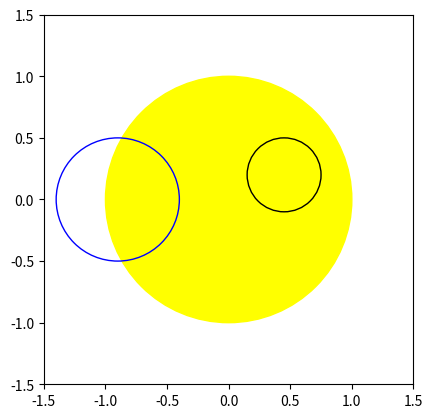
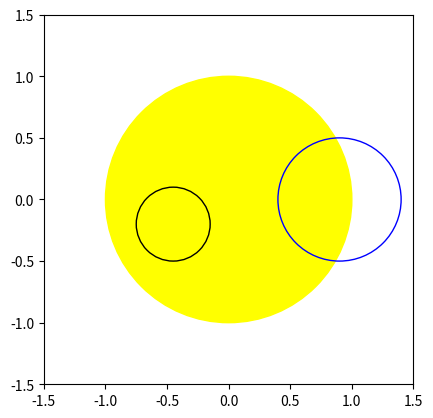

Python code for these plots, in order:
from math import pi, cos, acos, sqrt
import matplotlib.pyplot as plt

from pylab import *

def fewell_coordinate_transform(x_p, y_p, x_m, y_m):
    """
    Coordinate system transformation required for Fewell (2006) 3-circle intersect
    1st circle (not treated here) is at coordinate origin [0,0]
    2nd (x_p, y_p) and 3rd (x_m, y_m) circle locations are input parameters in [-inf, +inf]
    Algorithm turns the coordinate system so that: y_p == 0 and y_m > 0

    Parameters
    ----------
    x_p, y_p, x_m, y_m : float
        Original coordinates in [-inf, +inf]
    Returns
    -------
    x_p_F, y_p_F, x_m_F, y_m_F, theta_p_F : float
        Turned coordinates with y_p_F == 0 and y_m_F > 0
    """
    
    # determine angle between positive x axis and planet (theta_p_F)
    if y_p >= 0:
        theta_p_F = acos(x_p / sqrt(x_p ** 2 + y_p ** 2))
    elif y_p < 0:
        theta_p_F = 2*pi - acos(x_p / sqrt(x_p ** 2 + y_p ** 2))
    
    # Cartesian rotation of coordinate system by angle theta_p_F
    x_p_F =  x_p * cos(theta_p_F) + y_p * sin(theta_p_F)
    y_p_F = -x_p * sin(theta_p_F) + y_p * cos(theta_p_F)

    x_m_F =  x_m * cos(theta_p_F) + y_m * sin(theta_p_F)
    y_m_F = -x_m * sin(theta_p_F) + y_m * cos(theta_p_F)

    return x_p_F, y_p_F, x_m_F, y_m_F, theta_p_F


# We start with locations in a xy grid and convert to the Fewell notation later
# Star:
x_s = 0
y_s = 0

# Planet:
x_p = -0.9
y_p = -0.0

# Moon:
x_m = 0.45
y_m = 0.2

# The input parameters are the three radii, ordered so that r1 ≥ r2 ≥ r3,
r1 = 1  # star
r2 = 0.5  # planet
r3 = 0.3  # moon

print("Distances before coordinate transformation")
d1_F = sqrt((x_s - x_p)**2 + (y_s - y_p)**2)
d2_F = sqrt((x_s - x_m)**2 + (y_s - y_m)**2)
d3_F = sqrt((x_p - x_m)**2 + (y_p - y_m)**2)
print("Distance star-planet", d1_F)
print("Distance star-moon", d2_F)
print("Distance planet-moon", d3_F)

# Get transformed coordinates
x_p_F, y_p_F, x_m_F, y_m_F, theta_p_F = fewell_coordinate_transform(x_p, y_p, x_m, y_m)
print("x_p_F, y_p_F, x_m_F, y_m_F, theta_p_F", x_p_F, y_p_F, x_m_F, y_m_F, theta_p_F/pi*180)

print("Distances after coordinate transformation")
d1_F = sqrt((x_s - x_p_F)**2 + (y_s - y_p_F)**2)
d2_F = sqrt((x_s - x_m_F)**2 + (y_s - y_m_F)**2)
d3_F = sqrt((x_p_F - x_m_F)**2 + (y_p_F - y_m_F)**2)
print("Distance star-planet", d1_F)
print("Distance star-moon", d2_F)
print("Distance planet-moon", d3_F)


# Make visualization to visually verify original circle radii and locations
figure, axes = plt.subplots()
plt.gcf().gca().add_artist(plt.Circle((x_s, y_s), r1, color="yellow"))
plt.gcf().gca().add_artist(plt.Circle((x_p, y_p), r2, color="blue", fill=False))
plt.gcf().gca().add_artist(plt.Circle((x_m, y_m), r3, color="black", fill=False))
plt.xlim(-1.5, 1.5)
plt.ylim(-1.5, 1.5)
axes.set_aspect(1)
plt.show()

# Make visualization to visually verify NEW circle radii and locations
figure, axes = plt.subplots()
plt.gcf().gca().add_artist(plt.Circle((x_s, y_s), r1, color="yellow"))
plt.gcf().gca().add_artist(plt.Circle((x_p_F, y_p_F), r2, color="blue", fill=False))
plt.gcf().gca().add_artist(plt.Circle((x_m_F, y_m_F), r3, color="black", fill=False))
plt.xlim(-1.5, 1.5)
plt.ylim(-1.5, 1.5)
axes.set_aspect(1)
plt.show()

